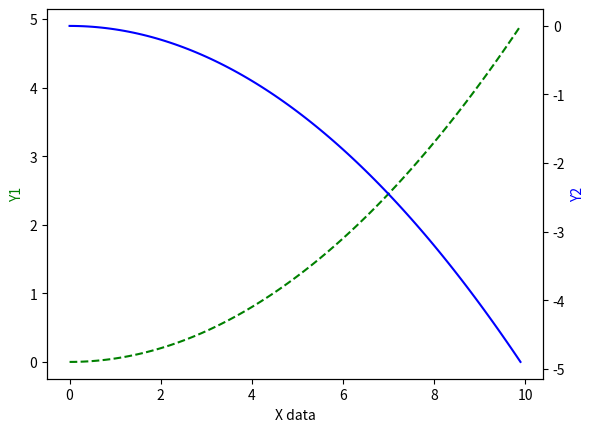

Python code for this plot:
'''
#Subplot 多合一显示_1
import matplotlib.pyplot as plt

plt.figure()			#创建画布

plt.subplot(2,2,1)			#subplot(2,2,1)将画布分成两行两列,显示在第一个位置
plt.plot([0,1], [0,1])

plt.subplot(2,2,2)			#subplot(2,2,2)将画布分成两行两列,显示在第二个位置
plt.plot([0,1], [0,1])

plt.subplot(2,2,3)			#subplot(2,2,3)将画布分成两行两列,显示在第三个位置
plt.plot([0,1], [0,1])

plt.subplot(2,2,4)			#subplot(2,2,4)将画布分成两行两列,显示在第四个位置
plt.plot([0,1], [0,1])

plt.show()
'''


'''
#Subplot 多合一显示_2
import matplotlib.pyplot as plt

plt.figure()			#创建画布

plt.subplot(2,1,1)			#第一个图占据画布的三个格子
plt.plot([0,1], [0,1])

plt.subplot(2,3,4)			#因为一行有3格，所以第二行第一个为4
plt.plot([0,1], [0,1])

plt.subplot(2,3,5)
plt.plot([0,1], [0,1])

plt.subplot(2,3,6)
plt.plot([0,1], [0,1])

plt.show()
'''


'''
#Subplot 分格显示
import matplotlib.pyplot as plt
import matplotlib.gridspec as gridspec

#方法1 subplot2gride
plt.figure()
ax1 = plt.subplot2grid((3,3), (0,0), colspan=3, rowspan=1)		#创建画布为三行三列，第一个图占据三列一行
ax1.plot([1,2],[1,2])
ax1.set_title('ax1_title')
ax1 = plt.subplot2grid((3,3), (1,0), colspan=2, rowspan=1)
ax1 = plt.subplot2grid((3,3), (1,2), colspan=1, rowspan=2)
ax1 = plt.subplot2grid((3,3), (2,0), colspan=1, rowspan=1)
ax1 = plt.subplot2grid((3,3), (2,1), colspan=1, rowspan=1)

#方法2 gridspec
plt.figure()
gs = gridspec.GridSpec(3,3)
ax1 = plt.subplot(gs[0,:])
ax2 = plt.subplot(gs[1,:2])
ax3 = plt.subplot(gs[1:,2])
ax4 = plt.subplot(gs[-1,0])
ax5 = plt.subplot(gs[-1,-2])

#方法3 easy to define structure
f,((ax11,ax12),(ax21,ax22)) = plt.subplots(2,2, sharex=True, sharey=True)
ax11.scatter([1,2],[1,2])

plt.tight_layout()			#紧凑显示图像
plt.show()
'''


'''
#图中图
import matplotlib.pyplot as plt

fig = plt.figure()

x = [1,2,3,4,5,6,7]
y = [1,3,4,2,5,8,6]

left, bottom, width, height = 0.1, 0.1, 0.8, 0.8
ax1 = fig.add_axes([left, bottom, width, height])
ax1.plot(x, y, 'r')
ax1.set_xlabel('x')
ax1.set_ylabel('y')
ax1.set_title('title')

left, bottom, width, height = 0.2, 0.6, 0.25, 0.25
ax2 = fig.add_axes([left, bottom, width, height])
ax2.plot(x, y, 'b')
ax2.set_xlabel('x')
ax2.set_ylabel('y')
ax2.set_title('title-in1')

plt.axes([0.6, 0.2, 0.25, 0.25])
plt.plot(y[::-1], x, 'g')			#y[::-1]为转置图表
plt.xlabel('x')
plt.ylabel('y')
plt.title('title-in2')

plt.show()
'''




#次坐标轴
import matplotlib.pyplot as plt
import numpy as np 

x = np.arange(0, 10, 0.1)
y1 = 0.05*x**2
y2 = -1*y1

fig, ax1 = plt.subplots()
ax2 = ax1.twinx()			#创建双轴
ax1.plot(x, y1, 'g--')
ax2.plot(x, y2, 'b-')

ax1.set_xlabel('X data')
ax1.set_ylabel('Y1', color='g')
ax2.set_ylabel('Y2', color='b')

plt.show()











